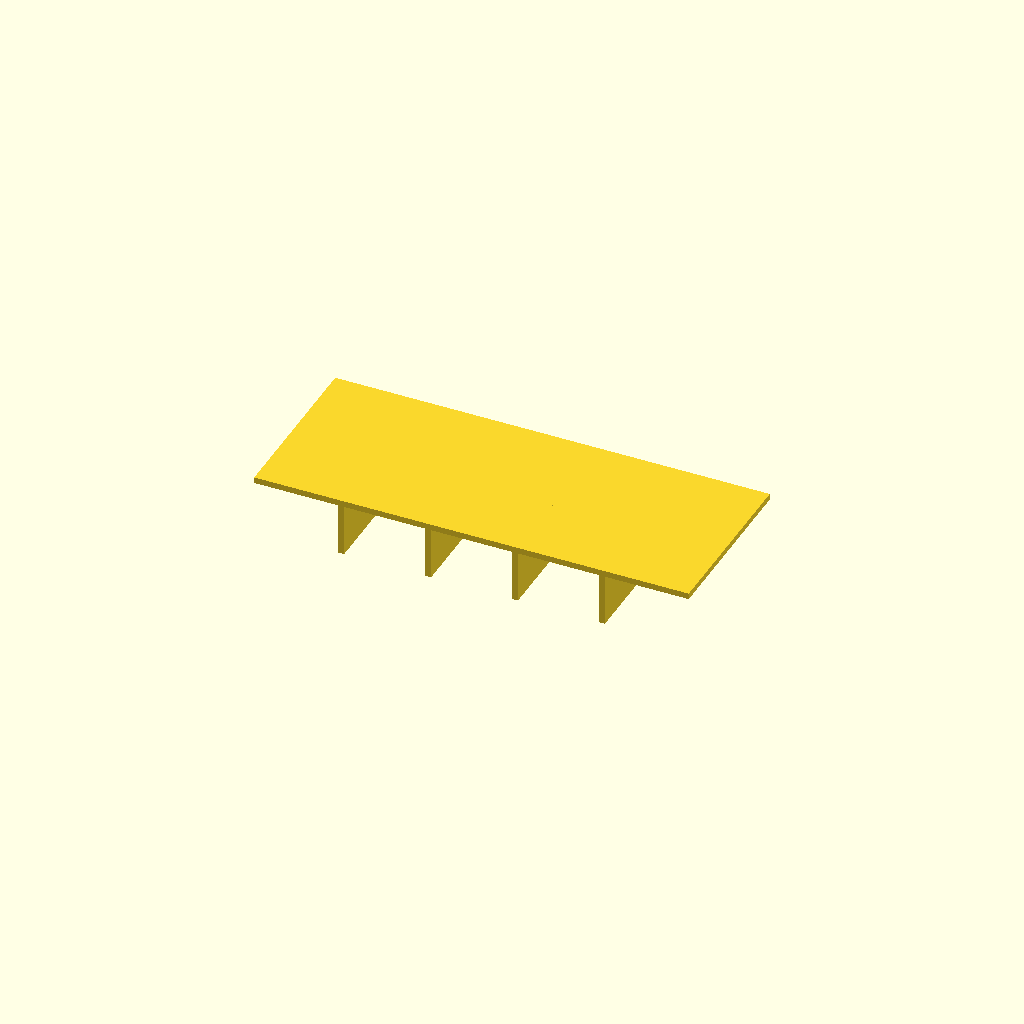
Cell 1: the model at its default parameters.
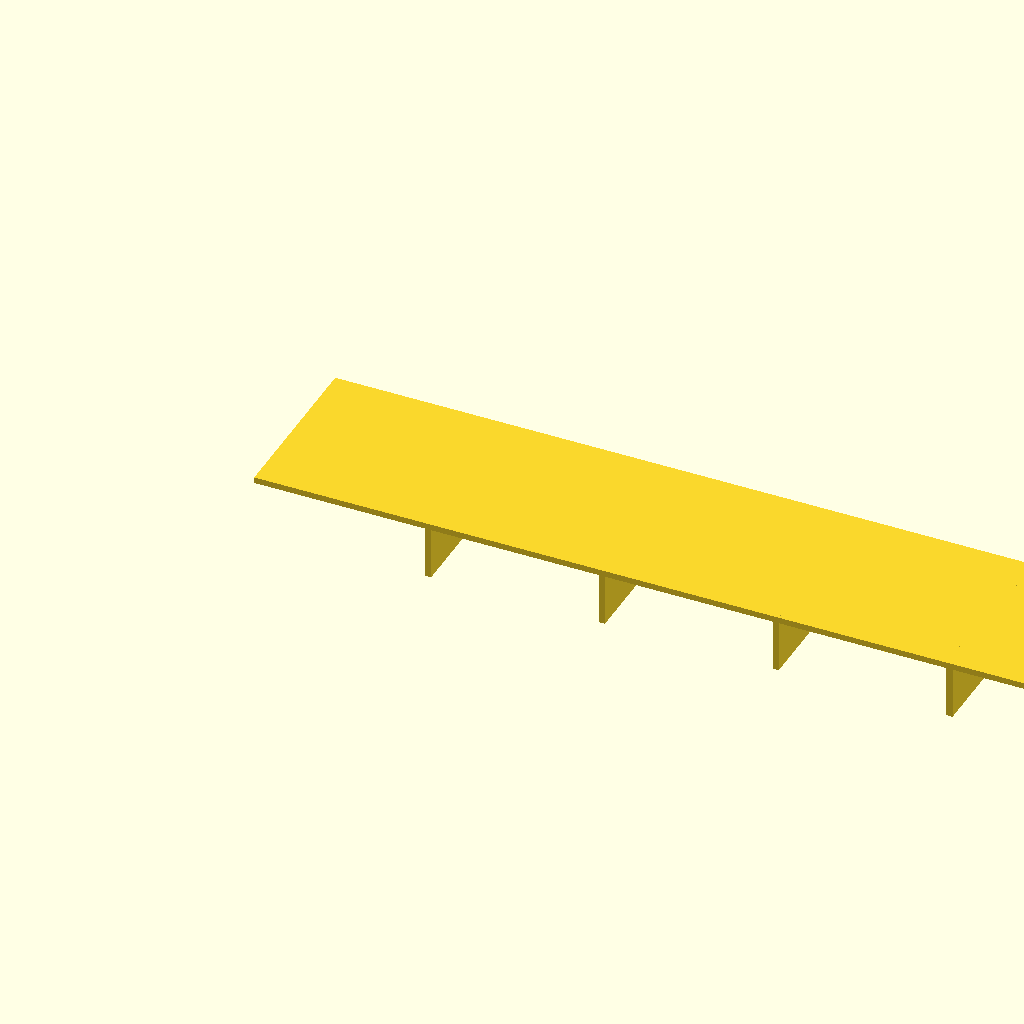
Cell 2 — panel_l set to 200, the other parameters unchanged.
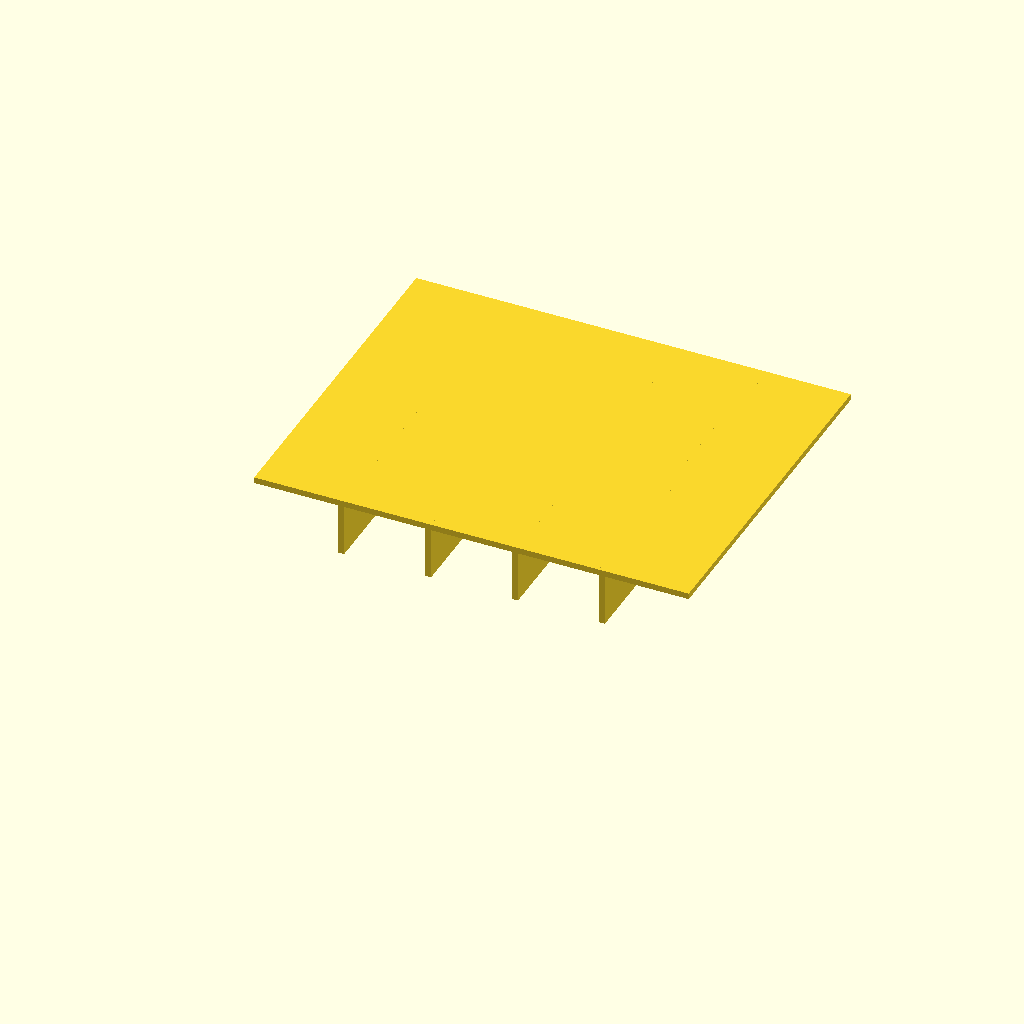
Cell 3: panel_w = 80 (everything else at default).
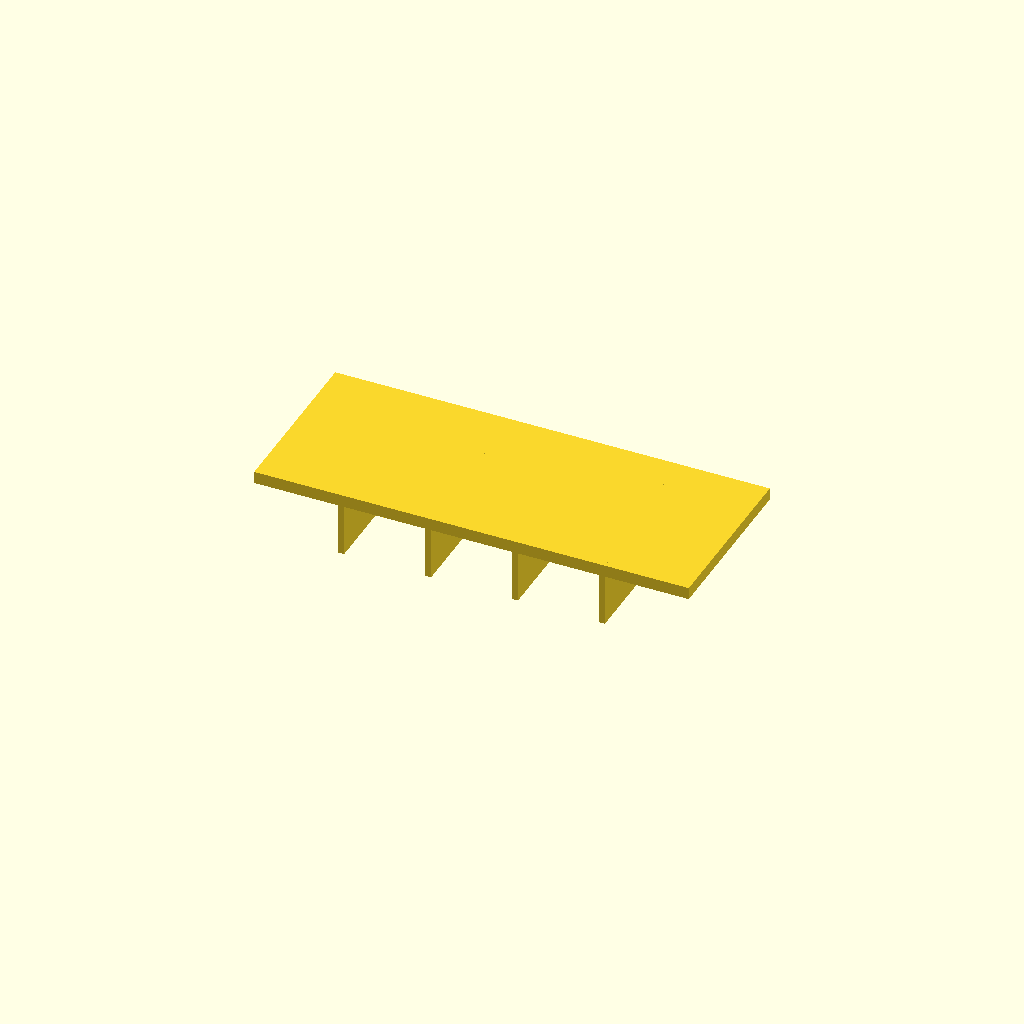
Cell 4: panel_t = 2.8 (everything else at default).
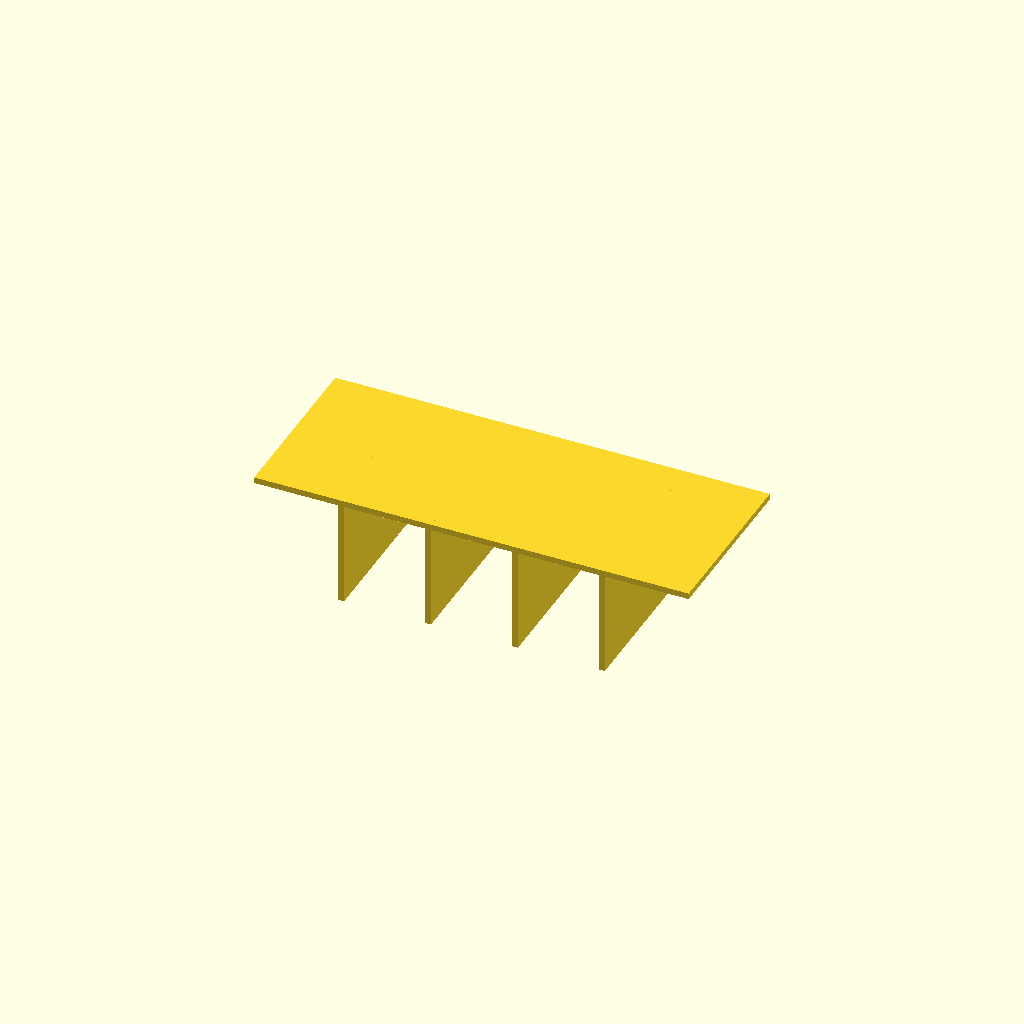
Cell 5: rib_h = 24 (everything else at default).
All cells are drawn from one camera (rotation 55°, 0°, 25°, orthographic, colour scheme Cornfield), so only the parameter changes between them.
OpenSCAD source file optional_data/data/scale1/thinwalls/part_0139.scad:
$fn = 32;

// ----------------------------------------------------------------------
// Ribbed panel: 1.4 mm panel
// ----------------------------------------------------------------------

// --- parameters (mm) ---
panel_l = 100;            // panel length, X
panel_w = 40;             // panel width, Y
panel_t = 1.4;            // panel thickness, Z
rib_t = 1.4;              // rib thickness
rib_h = 12;               // rib height below the panel
ribs = 4;                 // number of ribs

total_h = panel_t + rib_h;  // overall height

union() {
  cube([panel_l, panel_w, panel_t]);
  for (i = [1 : ribs])
    translate([i * panel_l / (ribs + 1) - rib_t / 2, 0, -rib_h])
      cube([rib_t, panel_w, rib_h + panel_t]);
}
Parameter table extracted from the source (name, type, default, range or options):
panel_l: number, default 100
panel_w: number, default 40
panel_t: number, default 1.4
rib_t: number, default 1.4
rib_h: number, default 12
ribs: number, default 4
